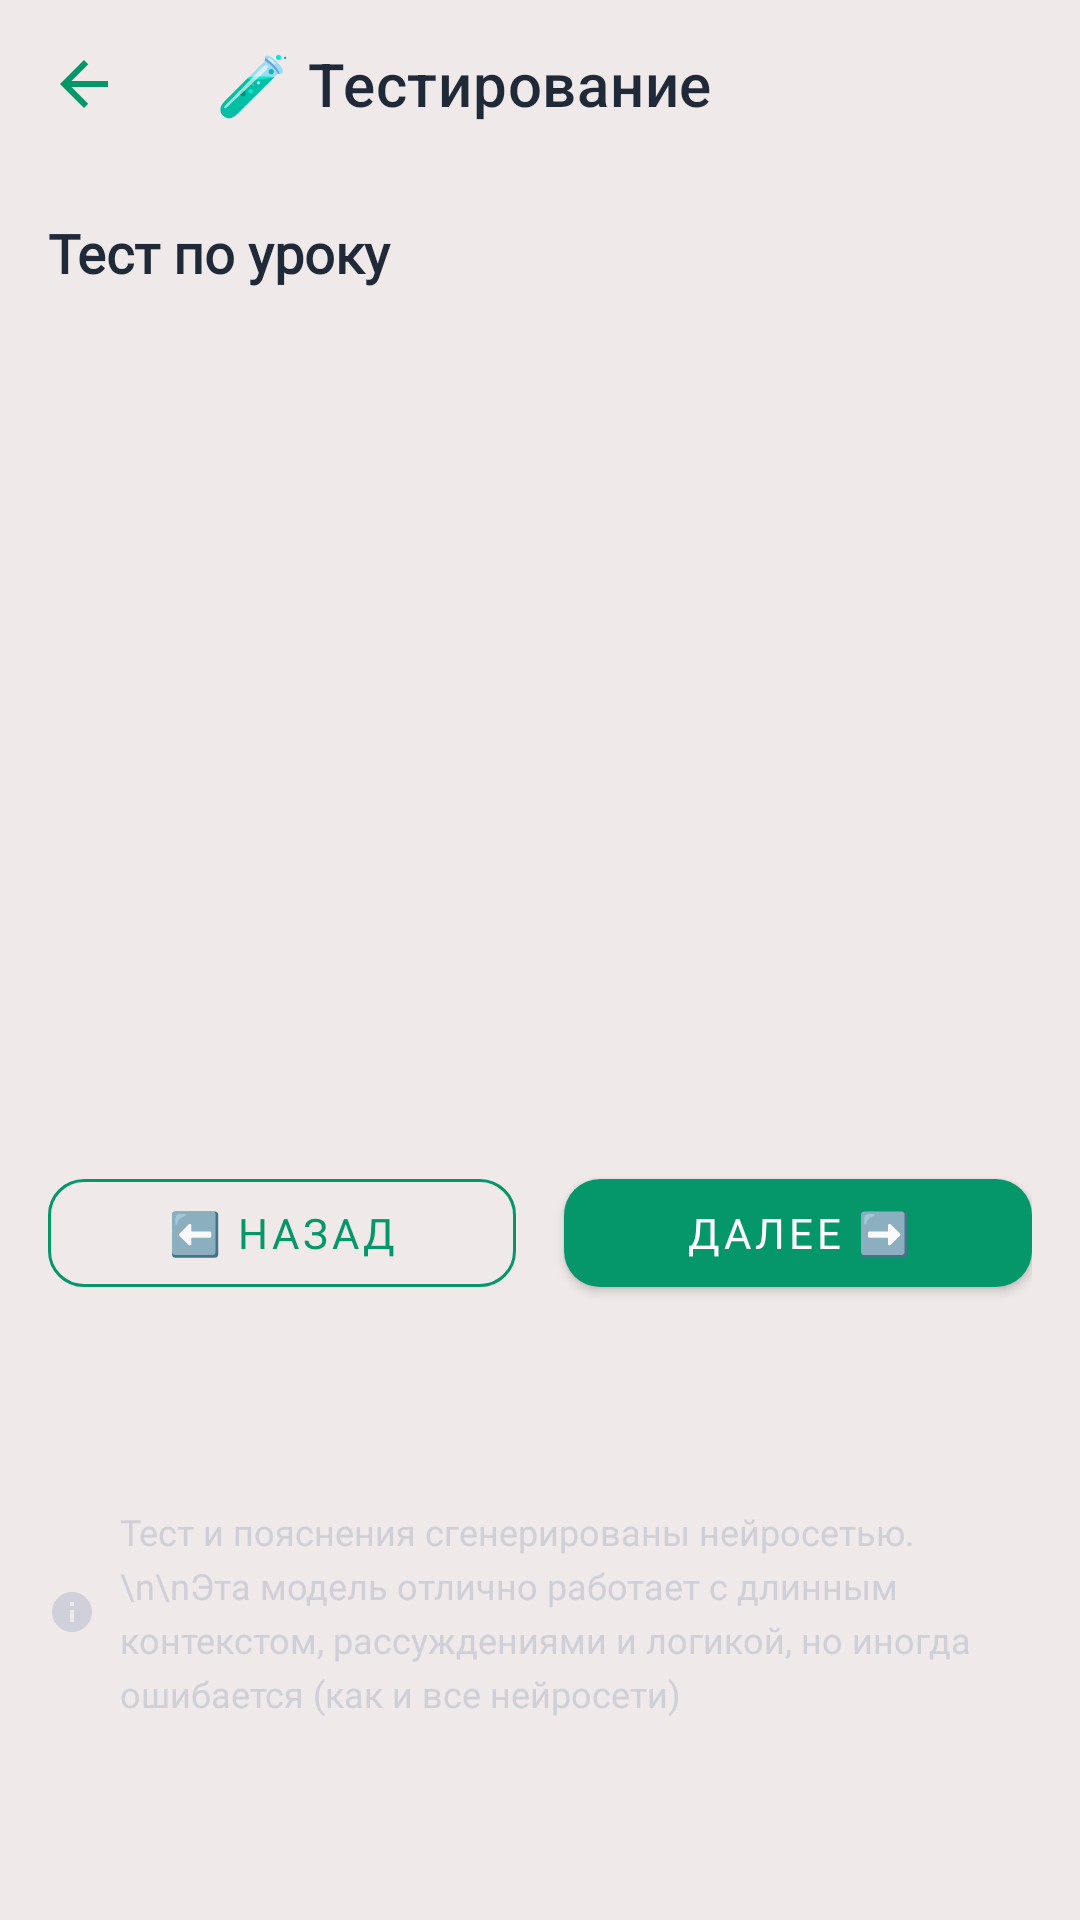

Write the Android layout XML for this screen, with the resource values it uses.
<!-- AndroidManifest.xml: application theme Theme.PhysMath -->
<!-- res/layout/fragment_tests.xml -->
<?xml version="1.0" encoding="utf-8"?>
<androidx.constraintlayout.widget.ConstraintLayout
    xmlns:android="http://schemas.android.com/apk/res/android"
    xmlns:app="http://schemas.android.com/apk/res-auto"
    android:layout_width="match_parent"
    android:layout_height="match_parent"
    android:background="@color/color_background">

    <com.google.android.material.appbar.MaterialToolbar
        android:id="@+id/toolbar"
        android:layout_width="0dp"
        android:layout_height="?attr/actionBarSize"
        android:background="@color/color_background"
        app:navigationIcon="@drawable/ic_back"
        app:navigationIconTint="@color/color_accent"
        app:title="🧪 Тестирование"
        app:titleTextColor="@color/color_text_main"
        app:layout_constraintTop_toTopOf="parent"
        app:layout_constraintStart_toStartOf="parent"
        app:layout_constraintEnd_toEndOf="parent"/>
    <ProgressBar
        android:id="@+id/progress_bar"
        android:layout_width="wrap_content"
        android:layout_height="wrap_content"
        android:visibility="gone"
        app:layout_constraintTop_toTopOf="parent"
        app:layout_constraintBottom_toBottomOf="parent"
        app:layout_constraintStart_toStartOf="parent"
        app:layout_constraintEnd_toEndOf="parent"/>

    <TextView
        android:id="@+id/tv_test_title"
        android:layout_width="0dp"
        android:layout_height="wrap_content"
        android:text="Тест по уроку"
        android:textColor="@color/color_text_main"
        android:textSize="18sp"
        android:textStyle="bold"
        android:fontFamily="@font/jetbrains_mono"
        android:paddingHorizontal="16dp"
        android:paddingTop="16dp"
        app:layout_constraintTop_toBottomOf="@id/toolbar"
        app:layout_constraintStart_toStartOf="parent"
        app:layout_constraintEnd_toEndOf="parent"/>

    <TextView
        android:id="@+id/tv_question"
        android:layout_width="0dp"
        android:layout_height="wrap_content"
        android:layout_marginTop="24dp"
        android:paddingHorizontal="16dp"
        android:textColor="@color/color_text_main"
        android:textSize="16sp"
        android:fontFamily="@font/jetbrains_mono"
        android:lineSpacingMultiplier="1.3"
        app:layout_constraintTop_toBottomOf="@id/tv_test_title"
        app:layout_constraintStart_toStartOf="parent"
        app:layout_constraintEnd_toEndOf="parent"/>

    <RadioGroup
        android:id="@+id/rg_options"
        android:layout_width="0dp"
        android:layout_height="wrap_content"
        android:layout_marginTop="16dp"
        android:paddingHorizontal="16dp"
        android:orientation="vertical"
        app:layout_constraintTop_toBottomOf="@id/tv_question"
        app:layout_constraintStart_toStartOf="parent"
        app:layout_constraintEnd_toEndOf="parent"/>

    <TextView
        android:id="@+id/tv_explanation"
        android:layout_width="0dp"
        android:layout_height="wrap_content"
        android:layout_marginTop="16dp"
        android:paddingHorizontal="16dp"
        android:textColor="@color/color_warning"
        android:textSize="14sp"
        android:fontFamily="@font/jetbrains_mono"
        android:visibility="gone"
        app:layout_constraintTop_toBottomOf="@id/rg_options"
        app:layout_constraintStart_toStartOf="parent"
        app:layout_constraintEnd_toEndOf="parent"/>

    <LinearLayout
        android:id="@+id/layout_buttons"
        android:layout_width="0dp"
        android:layout_height="wrap_content"
        android:orientation="horizontal"
        android:layout_marginTop="24dp"
        android:paddingHorizontal="16dp"
        app:layout_constraintTop_toBottomOf="@id/tv_explanation"
        app:layout_constraintBottom_toBottomOf="parent"
        app:layout_constraintStart_toStartOf="parent"
        app:layout_constraintEnd_toEndOf="parent">

        <com.google.android.material.button.MaterialButton
            android:id="@+id/btn_prev"
            style="@style/Widget.PhysMath.Button.Outlined"
            android:layout_width="0dp"
            android:layout_height="wrap_content"
            android:layout_weight="1"
            android:layout_marginEnd="8dp"
            android:text="⬅️ Назад"
            android:enabled="false"/>

        <com.google.android.material.button.MaterialButton
            android:id="@+id/btn_next"
            style="@style/Widget.PhysMath.Button"
            android:layout_width="0dp"
            android:layout_height="wrap_content"
            android:layout_weight="1"
            android:layout_marginStart="8dp"
            android:text="Далее ➡️"/>
    </LinearLayout>

    <LinearLayout
        android:id="@+id/layout_result"
        android:layout_width="0dp"
        android:layout_height="wrap_content"
        android:orientation="vertical"
        android:gravity="center"
        android:visibility="gone"
        android:padding="16dp"
        app:layout_constraintTop_toTopOf="parent"
        app:layout_constraintBottom_toBottomOf="parent"
        app:layout_constraintStart_toStartOf="parent"
        app:layout_constraintEnd_toEndOf="parent">

        <TextView
            android:id="@+id/tv_result_score"
            android:layout_width="wrap_content"
            android:layout_height="wrap_content"
            android:textColor="@color/color_accent"
            android:textSize="48sp"
            android:textStyle="bold"
            android:fontFamily="@font/jetbrains_mono"/>

        <TextView
            android:id="@+id/tv_result_message"
            android:layout_width="wrap_content"
            android:layout_height="wrap_content"
            android:layout_marginTop="16dp"
            android:textColor="@color/color_text_sub"
            android:textSize="16sp"
            android:fontFamily="@font/jetbrains_mono"
            android:gravity="center"/>

        <com.google.android.material.button.MaterialButton
            android:id="@+id/btn_restart"
            style="@style/Widget.PhysMath.Button"
            android:layout_width="wrap_content"
            android:layout_height="wrap_content"
            android:layout_marginTop="24dp"
            android:text="🔄 Пройти ещё раз"/>
    </LinearLayout>

    <TextView
        android:id="@+id/tv_ai_notice"
        android:layout_width="0dp"
        android:layout_height="wrap_content"
        android:alpha="0.7"
        android:drawableStart="@drawable/ic_info"
        android:drawablePadding="8dp"
        android:fontFamily="@font/jetbrains_mono"
        android:gravity="start|center_vertical"
        android:lineSpacingExtra="4dp"
        android:padding="16dp"
        android:text="Тест и пояснения сгенерированы нейросетью.\n\nЭта модель отлично работает с длинным контекстом, рассуждениями и логикой, но иногда ошибается (как и все нейросети)"
        android:textColor="@color/color_text_sub"
        android:textSize="12sp"
        app:layout_constraintBottom_toBottomOf="parent"
        app:layout_constraintEnd_toEndOf="parent"
        app:layout_constraintStart_toStartOf="parent"
        app:layout_constraintTop_toBottomOf="@+id/layout_buttons" />
</androidx.constraintlayout.widget.ConstraintLayout>
<!-- resources referenced by this layout -->
<resources>
  <color name="color_accent">@color/accent</color>
  <color name="color_background">@color/background</color>
  <color name="color_text_main">@color/text_main</color>
  <color name="color_text_sub">@color/text_sub</color>
  <color name="color_warning">@color/warning</color>
  <!-- drawable ic_back (drawable) -->
  <?xml version="1.0" encoding="utf-8"?>
  <vector xmlns:android="http://schemas.android.com/apk/res/android"
      android:width="24dp"
      android:height="24dp"
      android:viewportWidth="24"
      android:viewportHeight="24"
      android:tint="@color/color_primary">
      <path
          android:fillColor="@android:color/white"
          android:pathData="M20,11H7.83l5.59,-5.59L12,4l-8,8 8,8 1.41,-1.41L7.83,13H20v-2z"/>
  </vector>
  <!-- drawable ic_info (drawable) -->
  <?xml version="1.0" encoding="utf-8"?>
  <vector xmlns:android="http://schemas.android.com/apk/res/android"
      android:width="16dp"
      android:height="16dp"
      android:viewportWidth="24"
      android:viewportHeight="24"
      android:tint="@color/color_text_sub">
  
      <path
          android:fillColor="@android:color/white"
          android:pathData="M12,2C6.48,2 2,6.48 2,12s4.48,10 10,10 10,-4.48 10,-10S17.52,2 12,2zM13,17h-2v-6h2v6zM13,9h-2L11,7h2v2z"/>
  </vector>
  <style name="Widget.PhysMath.Button" parent="Widget.MaterialComponents.Button">
          <item name="backgroundTint">@color/color_accent</item>
          <item name="android:textColor">@color/color_primary</item>
          <item name="cornerRadius">12dp</item>
          <item name="android:fontFamily">@font/jetbrains_mono</item>
      </style>
  <style name="Widget.PhysMath.Button.Outlined" parent="Widget.MaterialComponents.Button.OutlinedButton">
          <item name="strokeColor">@color/color_accent</item>
          <item name="android:textColor">@color/color_accent</item>
          <item name="cornerRadius">12dp</item>
          <item name="android:fontFamily">@font/jetbrains_mono</item>
      </style>
  <style name="Theme.PhysMath" parent="Theme.MaterialComponents.DayNight.NoActionBar">
          <item name="colorPrimary">@color/color_primary</item>
          <item name="colorPrimaryVariant">@color/color_primary</item>
          <item name="colorOnPrimary">@color/color_text_main</item>
          <item name="colorSecondary">@color/color_accent</item>
          <item name="colorSecondaryVariant">@color/color_accent</item>
          <item name="colorOnSecondary">@color/color_primary</item>
  
          <item name="android:colorBackground">@color/color_background</item>
          <item name="android:textColorPrimary">@color/color_text_main</item>
          <item name="android:textColorSecondary">@color/color_text_sub</item>
  
          <item name="android:statusBarColor">@color/color_primary</item>
          <item name="android:windowLightStatusBar" tools:targetApi="m">false</item>
  
          <item name="android:navigationBarColor">@color/color_background</item>
          <item name="android:windowLightNavigationBar" tools:targetApi="o_mr1">false</item>
      </style>
  <color name="accent">#059669</color>
  <color name="background">#EFE9E9</color>
  <color name="text_main">#1F2937</color>
  <color name="text_sub">#C1C4D1</color>
  <color name="warning">#D97706</color>
  <color name="color_primary">@color/primary</color>
  <color name="primary">#FFFFFF</color>
</resources>
